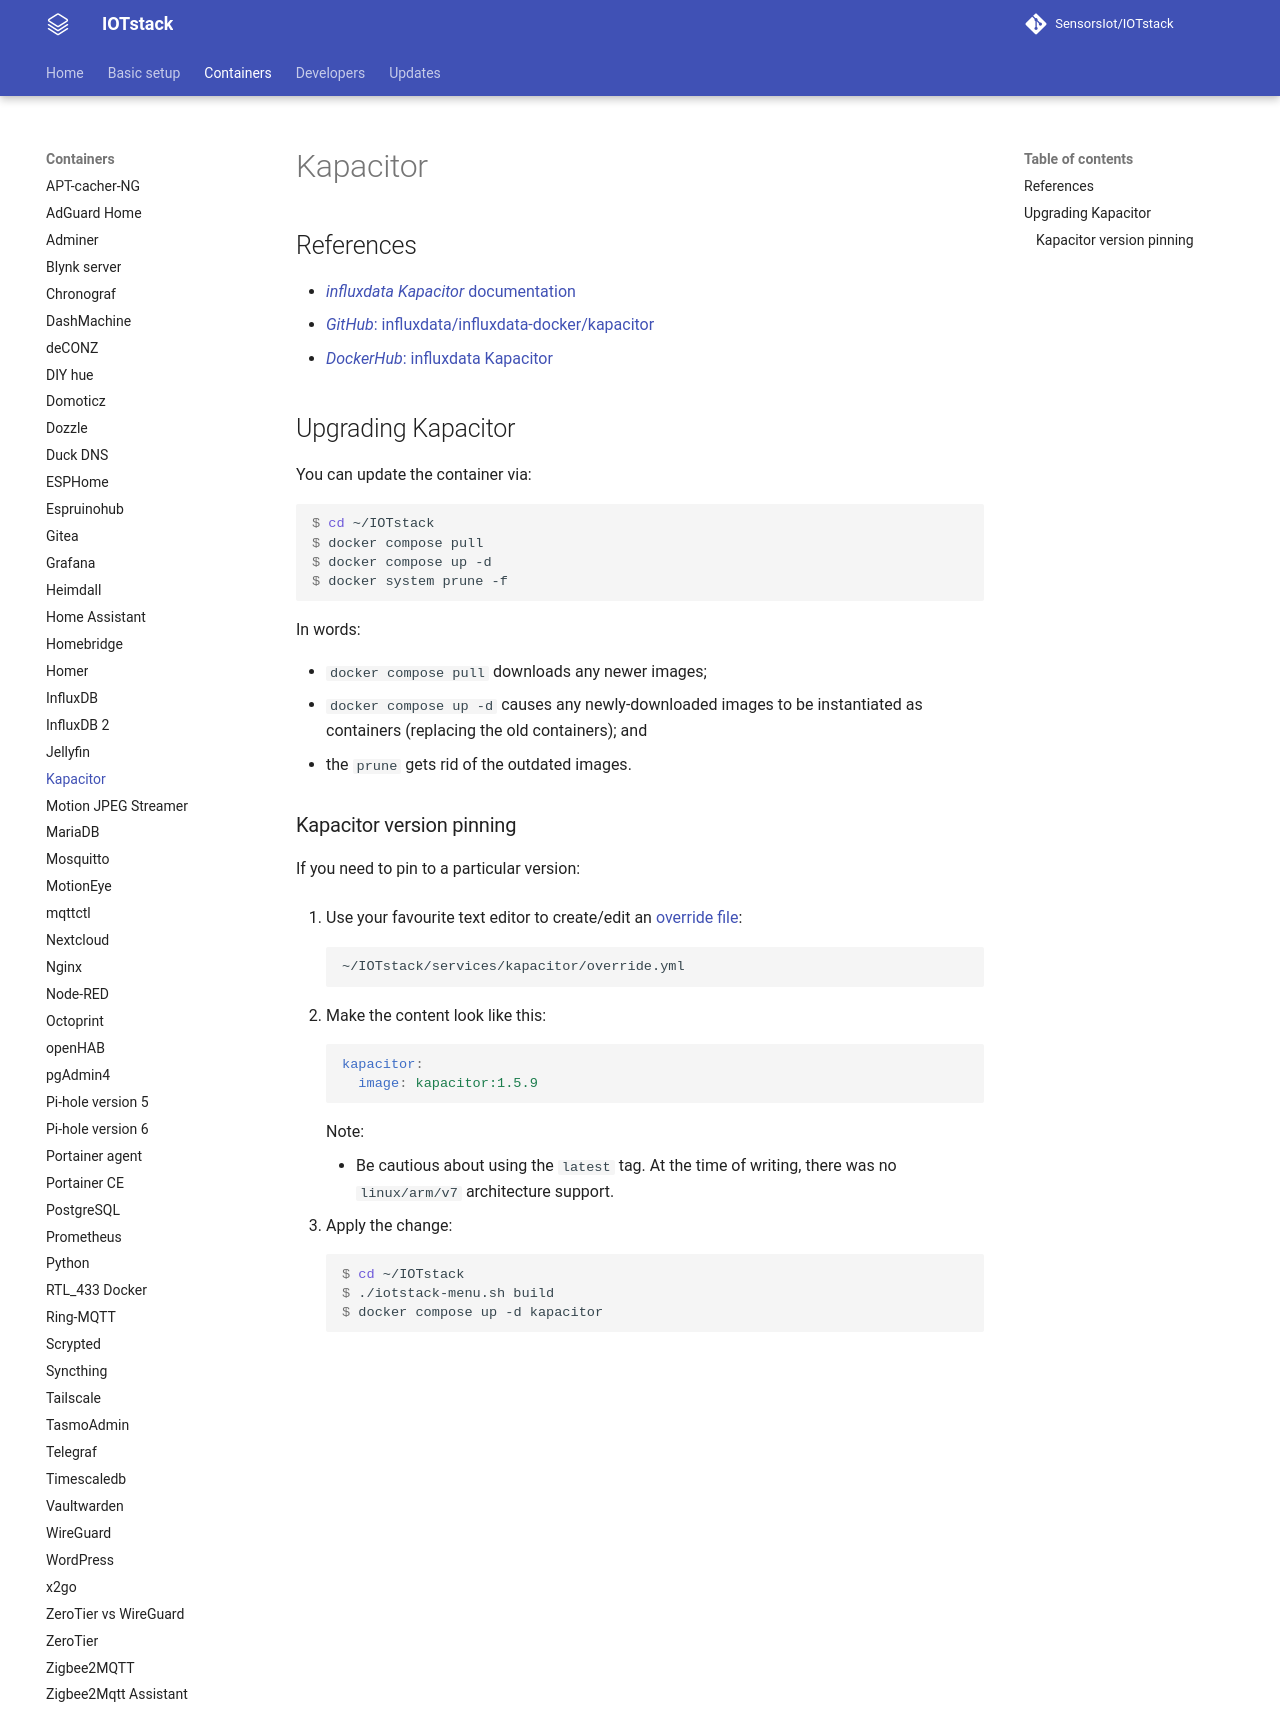

repository: SensorsIot/IOTstack · page: Containers/Kapacitor/index.html · generator: mkdocs

# Kapacitor
 
## References

- [*influxdata Kapacitor* documentation](https://docs.influxdata.com/kapacitor/)
- [*GitHub*: influxdata/influxdata-docker/kapacitor](https://github.com/influxdata/influxdata-docker/tree/master/kapacitor)
- [*DockerHub*: influxdata Kapacitor](https://hub.docker.com/_/kapacitor)

## Upgrading Kapacitor

You can update the container via:

``` console
$ cd ~/IOTstack
$ docker compose pull
$ docker compose up -d
$ docker system prune -f
```

In words:

* `docker compose pull` downloads any newer images;
* `docker compose up -d` causes any newly-downloaded images to be instantiated as containers (replacing the old containers); and
* the `prune` gets rid of the outdated images.

### Kapacitor version pinning

If you need to pin to a particular version:

1. Use your favourite text editor to create/edit an [override file](../Basic_setup/Custom.md#custom-service):

	```
	~/IOTstack/services/kapacitor/override.yml
	```

2. Make the content look like this:

	``` yaml
	kapacitor:
	  image: kapacitor:1.5.9
	```
	Note:
	
	* Be cautious about using the `latest` tag. At the time of writing, there was no `linux/arm/v7` architecture support. 

3. Apply the change:

	``` console
	$ cd ~/IOTstack
	$ ./iotstack-menu.sh build 
	$ docker compose up -d kapacitor
	```
